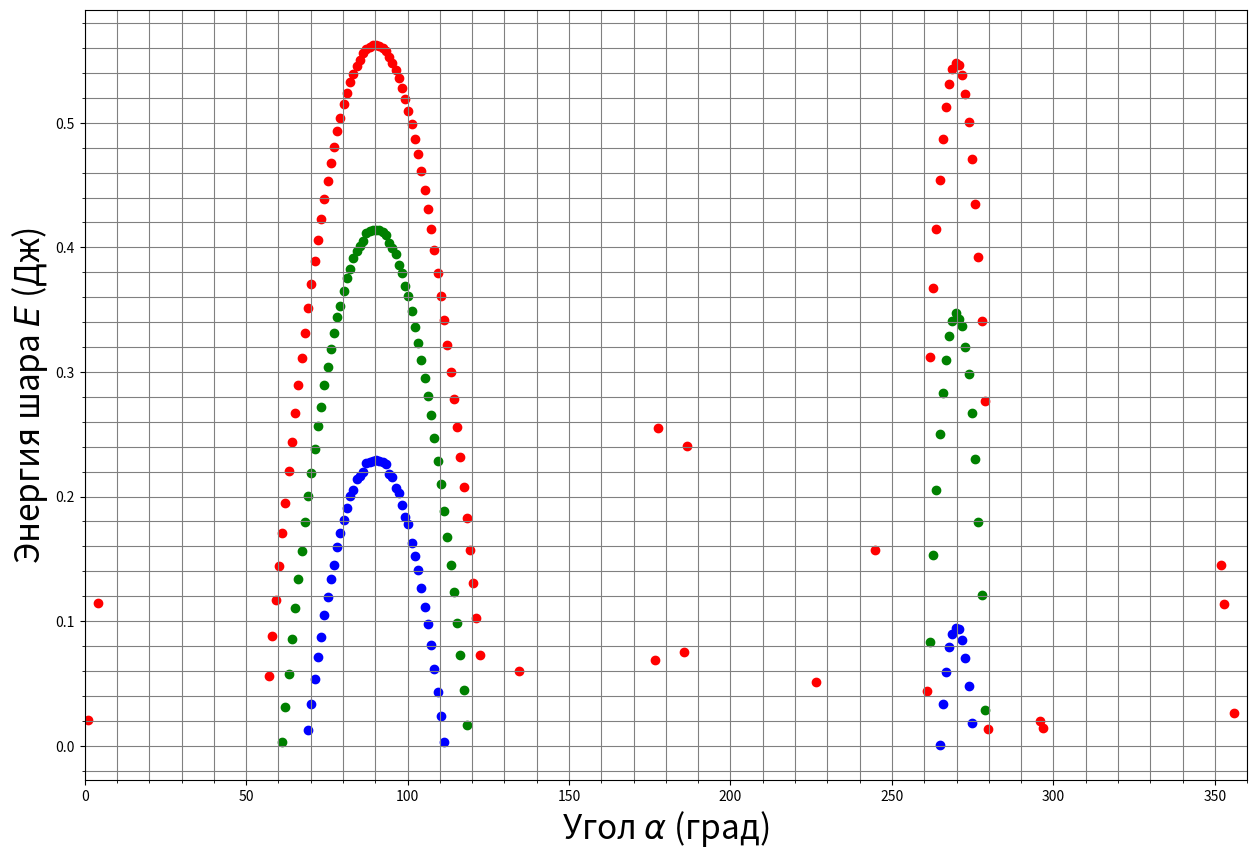

Recreate this plot in Python.
import math
import numpy as np
from copy import deepcopy
from matplotlib import pyplot as plt

#длина стола ширина стола
Lx = 2.0
Ly = 2.0 

# Координаты лузы
x0 = 1
y0 = 1

# Координаты красн. шарика
x1 = 1
y1 = 0.1

# Координаты зелен шарика
x2 = 1
y2 = 0.2

# Радиус лузы
R = 0.4

# Радиус шаров
r = 0.03

# Масса шаров
m = 0.3 

# начальная скорость кр шара
V0 = 2

g = 9.8
# к-т трения
mu1 = 0.03
mu2 = 0.15 
mu3 = 0.3


class Coordinates:
    def __init__(self, x, y):
        self.x = x
        self.y = y

    def norm(self):
        return math.sqrt(self.x**2 + self.y**2) # ~ distance(Coordinates(0, 0))

    def distance(self, cord):
        return math.sqrt((self.x - cord.x)**2 + (self.y - cord.y)**2)
    
    def __add__(self, coordinates):
        return Coordinates(self.x + coordinates.x, self.y + coordinates.y)
    def __sub__(self, coordinates):
        return Coordinates(self.x - coordinates.x, self.y - coordinates.y)
    def __mul__(self, const):
        return Coordinates(const*self.x, const*self.y)
    def __rmul__(self, const):
        return Coordinates(const*self.x, const*self.y)
    def __truediv__(self, const):
        return Coordinates(self.x / const, self.y / const)
    def __lt__(self, coordinates):
        return self.x < coordinates.x or self.y < coordinates.y

class Ball:
    def __init__(self, coordinates : Coordinates, speed : Coordinates, acceleration : Coordinates, m, r):
        self.coordinates = coordinates
        self.setSpeed(speed)
        self.setAcceleration(acceleration)
        self.m = m
        self.r = r
    def setSpeed(self, speed):
        self.speed = deepcopy(speed)
    def getSpeed(self):
        return self.speed
    def setAcceleration(self, acceleration : Coordinates):
        self.acceleration = deepcopy(acceleration)
    def getAcceleration(self):
        return self.acceleration
    
    def iteration(self, dt):
        dv = dt*self.acceleration
        if abs(self.speed.x) < abs(dv.x):
            dv.x = -self.speed.x
        if abs(self.speed.y) < abs(dv.y):
            dv.y = -self.speed.y
        self.coordinates = self.coordinates + dt*self.speed
        self.speed = self.speed + dv

    def isCollision(self, ball):
        return self.coordinates.distance(ball.coordinates) <= self.r + ball.r
    
    def isCollisionWall(self, Lx, Ly):
        def is_collision_side(Lx):
            if self.coordinates.x + self.r >= Lx or self.coordinates.x - self.r <= 0:
                return -1
            else:
                return 1
        def is_collision_end(Ly):
            if self.coordinates.y + self.r >= Ly or self.coordinates.y - self.r <= 0:
                return -1
            else:
                return 1
        self.speed.x = self.speed.x * is_collision_side(Lx)
        self.speed.y = self.speed.y * is_collision_end(Ly)
        self.acceleration.x = self.acceleration.x * is_collision_side(Lx)
        self.acceleration.y = self.acceleration.y * is_collision_end(Ly)


results = {
    mu1 : dict(zip(np.linspace(0, 2*np.pi, 360).tolist(), [-1]*360)),
    mu2 : dict(zip(np.linspace(0, 2*np.pi, 360).tolist(), [-1]*360)),
    mu3 : dict(zip(np.linspace(0, 2*np.pi, 360).tolist(), [-1]*360))
}
dt = 10./2000
for mu, result in results.items():
    for alpha in result.keys():
        RedBall = Ball(Coordinates(x1, y1),\
                    Coordinates(V0*math.cos(alpha), V0*math.sin(alpha)),\
                        Coordinates(-mu*g*math.cos(alpha), -mu*g*math.sin(alpha)),\
                            m, r)
        GreenBall = Ball(Coordinates(x2, y2), Coordinates(0, 0), Coordinates(0, 0), m, r)
        Hole = Ball(Coordinates(x0, y0), None, None, None, R)
        for t in np.linspace(0, 10, 2000):
            if RedBall.isCollision(GreenBall):
                d = 0
                _alpha = 0
                if RedBall.speed.x != 0:
                    _alpha = math.atan(RedBall.speed.y / RedBall.speed.x)
                    if RedBall.speed.y > 0 and RedBall.speed.x < 0 or RedBall.speed.y < 0 and RedBall.speed.x < 0:
                        _alpha += math.pi
                    BR = RedBall.coordinates.y - RedBall.speed.y / RedBall.speed.x * RedBall.coordinates.x
                    BG = GreenBall.coordinates.y - RedBall.speed.y / RedBall.speed.x * GreenBall.coordinates.x
                    d = (BR - BG) / math.sqrt((RedBall.speed.y / RedBall.speed.x)**2 + 1)
                else:
                    if RedBall.speed.y > 0:
                        _alpha = math.pi / 2
                    else:
                        _alpha = -math.pi / 2
                    BR = RedBall.coordinates.x
                    BG = GreenBall.coordinates.x
                    d = BR - BG
                if abs(BR - BG) == 0: #центральное столкновение
                    GreenBall.setSpeed(RedBall.getSpeed())
                    GreenBall.setAcceleration(RedBall.getAcceleration())
                else:
                    phi = math.acos(abs(d)/(2*r))
                    if _alpha != math.pi / 2:
                        if (d > 0) == (RedBall.speed.x > 0): #A
                            phiRed = _alpha + phi
                            phiGreen = _alpha - (math.pi / 2 - phi)
                        else: #B
                            phiRed = _alpha - phi
                            phiGreen = _alpha + (math.pi / 2 - phi)
                    else:
                        if (BR < BG) == (RedBall.coordinates.x < GreenBall.coordinates.x):
                            phiRed = _alpha + phi
                            phiGreen = _alpha - (math.pi / 2 - phi)
                        else:
                            phiRed = _alpha - phi
                            phiGreen = _alpha + (math.pi / 2 - phi)
                    GBSpeedNorm = RedBall.speed.norm() * math.sin(_alpha - phiRed) / math.sin(phiGreen - phiRed)
                    GreenBall.setSpeed(Coordinates(GBSpeedNorm*math.cos(phiGreen),\
                                                GBSpeedNorm*math.sin(phiGreen)))
                    GreenBall.setAcceleration(Coordinates(-mu*g*math.cos(phiGreen), -mu*g*math.sin(phiGreen)))
                    RBSpeedNorm = RedBall.speed.norm() / math.cos(phiRed) * \
                        (math.cos(_alpha) - math.cos(phiGreen)*math.sin(_alpha - phiRed) / math.sin(phiGreen - phiRed))
                    RedBall.setSpeed(Coordinates(RBSpeedNorm*math.cos(phiRed), RBSpeedNorm*math.sin(phiRed)))
                    RedBall.setAcceleration(Coordinates(-mu*g*math.cos(phiRed), -mu*g*math.sin(phiRed)))
            if GreenBall.isCollision(Hole):
                result[alpha] = m * GreenBall.speed.norm()**2 / 2
                break
            if RedBall.speed.x == 0 and RedBall.speed.y == 0 and GreenBall.speed.x == 0 and GreenBall.speed.y == 0:
                break
            RedBall.isCollisionWall(Lx, Ly)
            GreenBall.isCollisionWall(Lx, Ly)
            RedBall.iteration(dt)
            GreenBall.iteration(dt)
            
    results[mu] = {angle:energy for angle, energy in result.items() if energy != -1}


#Graph
color1 = 'white'
color2 = 'black'
color0 = color2

fig = plt.figure(figsize=(15, 10))

ax = fig.add_subplot()
plt.minorticks_on()
plt.xlim((0, 360))
plt.grid(which='major', color = 'grey')
plt.grid(which='minor', color = 'grey')
plt.ylabel("Энергия шара $E$ (Дж)", fontsize=24, color=color0)
plt.xlabel("Угол $\\alpha$ (град)", fontsize=24, color=color0)
ax.tick_params(axis='x', colors=color0)
ax.tick_params(axis='y', colors=color0)
plt.scatter([angle * 180 / math.pi for angle in list(results[mu1].keys())], list(results[mu1].values()), color='r')
plt.scatter([angle * 180 / math.pi for angle in list(results[mu2].keys())], list(results[mu2].values()), color='g')
plt.scatter([angle * 180 / math.pi for angle in list(results[mu3].keys())], list(results[mu3].values()), color='b')
plt.grid(True)
plt.savefig('graph.jpg')
plt.show()